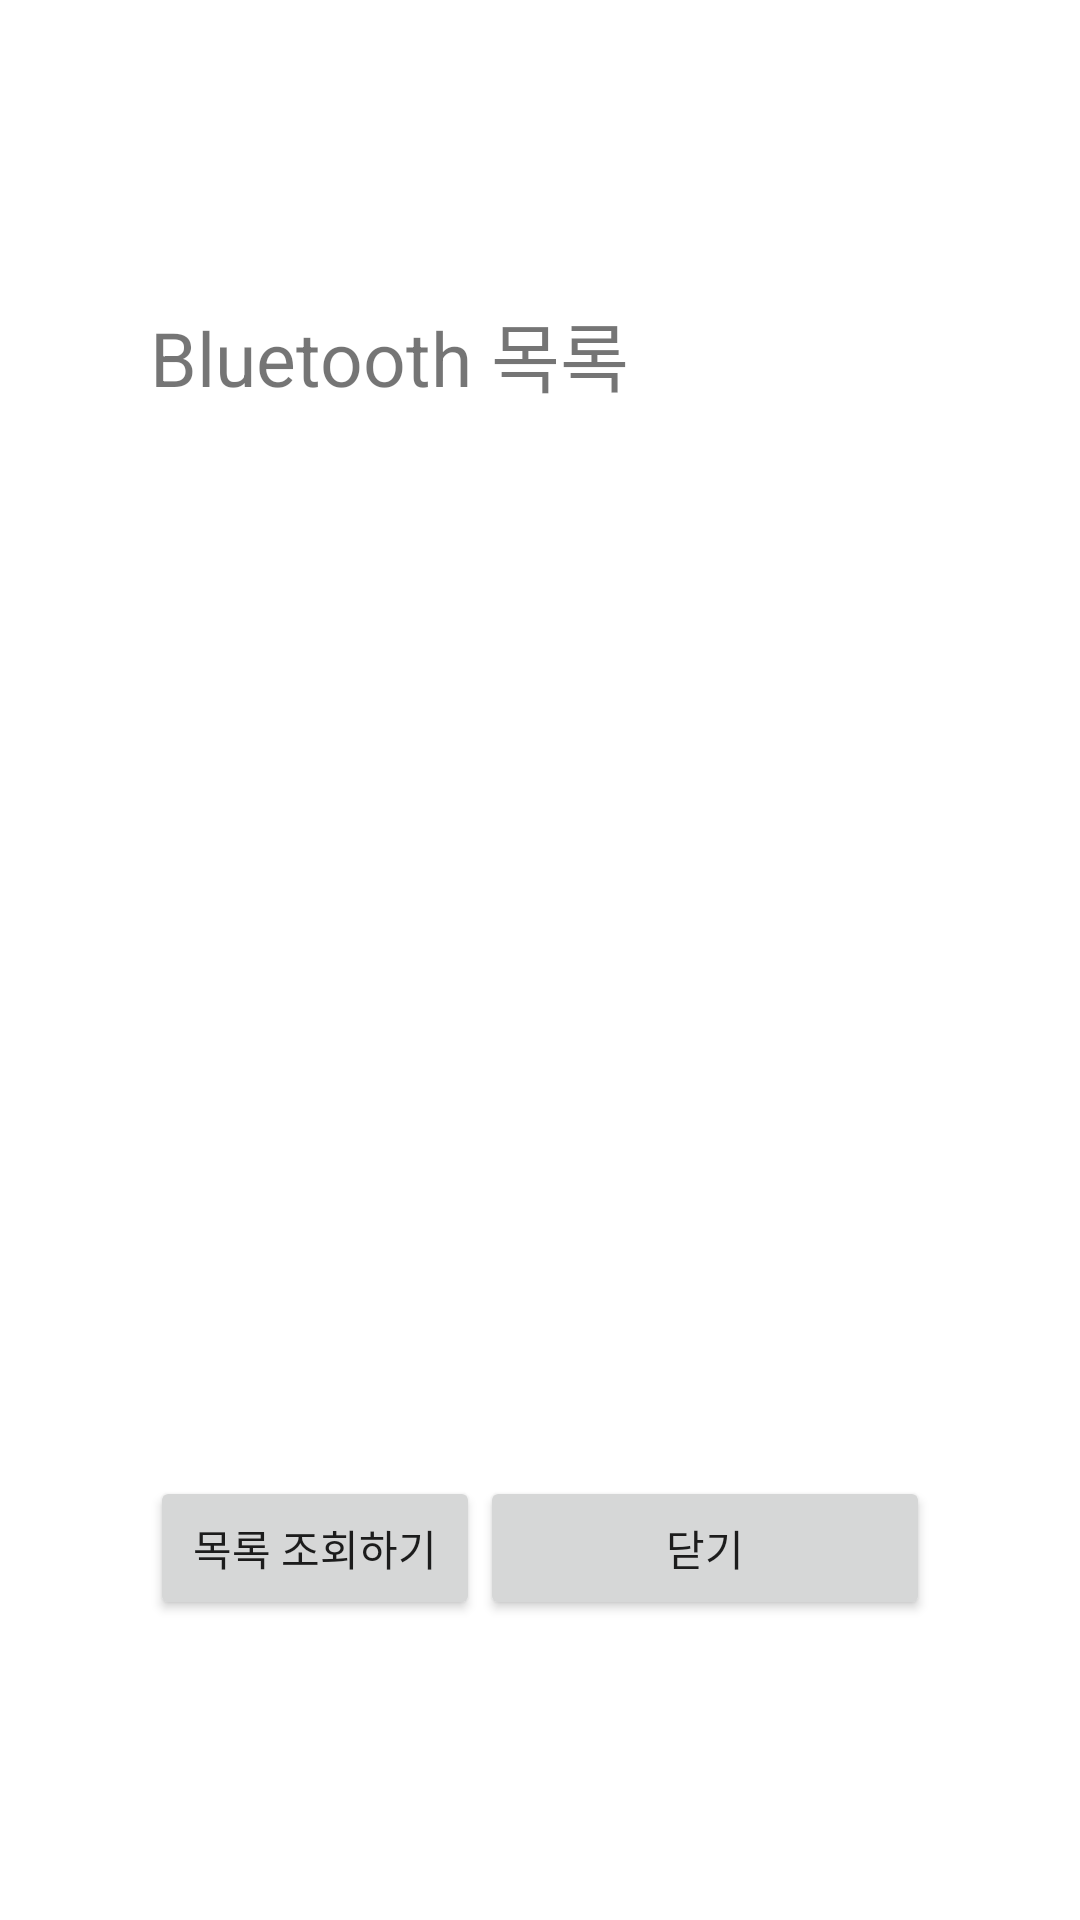

Reconstruct the res/layout file that produces this screen, plus the resources it refers to.
<!-- AndroidManifest.xml: application theme AppTheme -->
<!-- res/layout/activity_blescan.xml -->
<?xml version="1.0" encoding="UTF-8"?>
<RelativeLayout xmlns:android="http://schemas.android.com/apk/res/android"
    android:paddingLeft="50dp"
    android:paddingRight="50dp"
    android:paddingTop="100dp"
    android:paddingBottom="100dp"
    android:background="#fff"
    android:layout_width="match_parent"
    android:layout_height="match_parent" >

    <TextView
        android:id="@+id/txtView"
        android:layout_width="wrap_content"
        android:layout_height="wrap_content"
        android:layout_alignParentLeft="true"
        android:layout_alignParentRight="true"
        android:layout_alignParentTop="true"
        android:text="Bluetooth 목록"
        android:textSize="25sp" />


    <ListView
        android:id="@+id/lstBle"
        android:layout_width="match_parent"
        android:layout_height="wrap_content"
        android:layout_above="@+id/btnCancel"
        android:layout_below="@+id/txtView"
        android:paddingTop="12dp"
        android:paddingBottom="12dp"></ListView>

    <Button
        android:id="@+id/btnScan"
        android:layout_width="150dp"
        android:layout_height="wrap_content"
        android:layout_alignTop="@+id/btnCancel"
        android:layout_toLeftOf="@+id/btnCancel"
        android:layout_alignParentBottom="true"
        android:text="목록 조회하기"/>

    <Button
        android:id="@+id/btnCancel"
        android:layout_width="150dp"
        android:layout_height="wrap_content"
        android:layout_alignParentBottom="true"
        android:layout_alignParentRight="true"
        android:text="닫기" />
</RelativeLayout>
<!-- resources referenced by this layout -->
<resources>
  <style name="AppTheme" parent="Theme.AppCompat.Light.DarkActionBar">
          
          <item name="colorPrimary">#A1CDE1</item>
          <item name="colorPrimaryDark">#5DA4BE</item>
          <item name="colorAccent">@color/colorAccent</item>
          <item name="windowActionBar">false</item>
          <item name="windowNoTitle">true</item>
      </style>
  <color name="colorAccent">#D81B60</color>
</resources>
